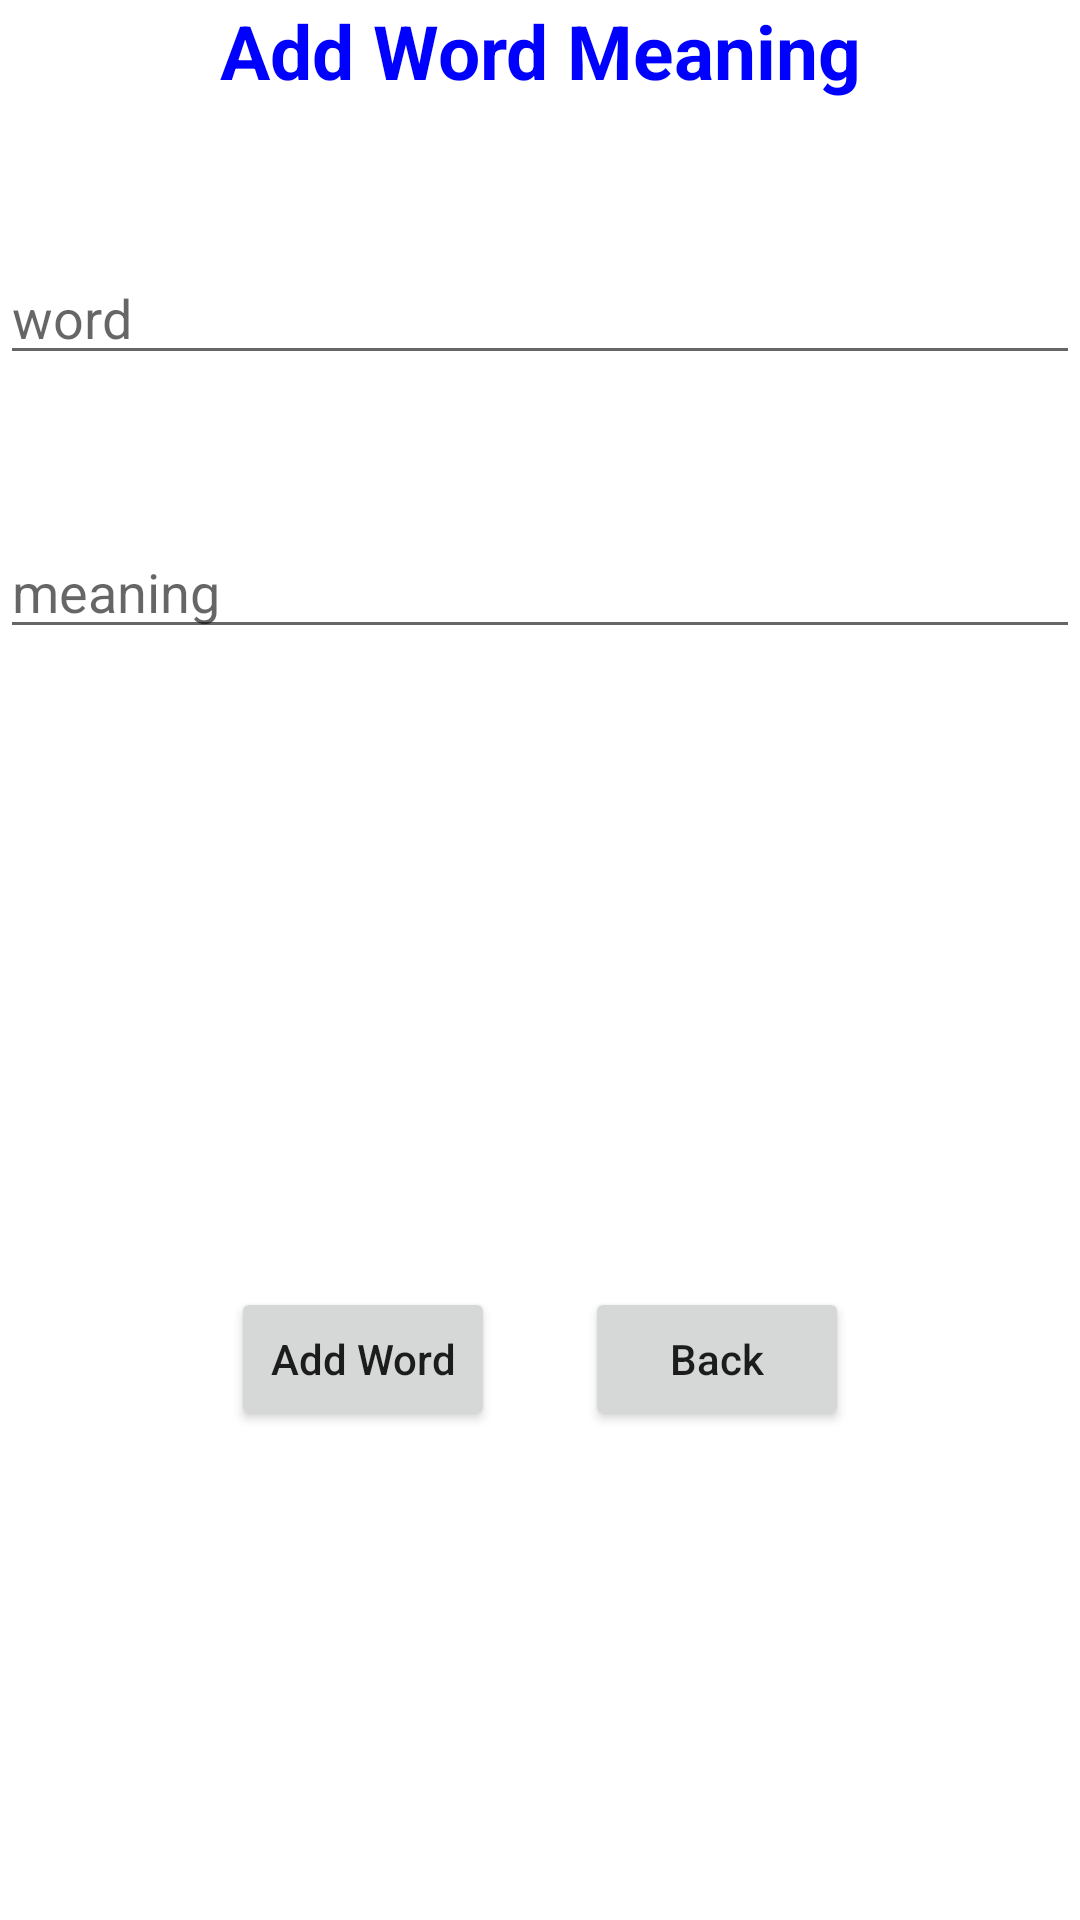

Write the Android layout XML for this screen, with the resource values it uses.
<!-- AndroidManifest.xml: application theme Theme.OnlineDictionaryApp -->
<!-- res/layout/activity_add_word.xml -->
<LinearLayout android:layout_width="match_parent"
    android:layout_height="match_parent"
    android:orientation="vertical"
    android:background="@drawable/background"
    xmlns:android="http://schemas.android.com/apk/res/android">

    <TextView
        android:layout_width="match_parent"
        android:layout_height="wrap_content"
        android:text="@string/add_word_meaning"
        android:gravity="center"
        android:textSize="25sp"
        android:textStyle="bold"
        android:textColor="#00f"/>

    <EditText
        android:layout_width="match_parent"
        android:layout_height="wrap_content"
        android:hint="word"
        android:layout_marginTop="50dp"
        android:id="@+id/et_word"/>

    <EditText
        android:layout_width="match_parent"
        android:layout_height="wrap_content"
        android:hint="meaning"
        android:id="@+id/et_meaning"
        android:layout_marginTop="50dp"/>
<LinearLayout
    android:layout_width="match_parent"
    android:layout_height="match_parent"
    android:orientation="horizontal"
    android:layout_marginTop="50dp"
    android:gravity="center">

    <Button
        android:layout_width="wrap_content"
        android:layout_height="wrap_content"
        android:text="Add Word"
        android:textAllCaps="false"
        android:onClick="add" />

    <Button
        android:layout_width="wrap_content"
        android:layout_height="wrap_content"
        android:text="Back"
        android:textAllCaps="false"
        android:onClick="back"
        android:layout_marginLeft="30dp"/>
</LinearLayout>
</LinearLayout>
<!-- resources referenced by this layout -->
<resources>
  <string name="add_word_meaning">Add Word Meaning</string>
  <style name="Theme.OnlineDictionaryApp" parent="Theme.MaterialComponents.DayNight.DarkActionBar">
          
          <item name="colorPrimary">@color/purple_500</item>
          <item name="colorPrimaryVariant">@color/purple_700</item>
          <item name="colorOnPrimary">@color/white</item>
          
          <item name="colorSecondary">@color/teal_200</item>
          <item name="colorSecondaryVariant">@color/teal_700</item>
          <item name="colorOnSecondary">@color/black</item>
          
          <item name="android:statusBarColor" tools:targetApi="l">?attr/colorPrimaryVariant</item>
          
      </style>
  <!-- not gathered from this repository: default colours our renderer supplied (Android Studio template values) -->
  <color name="purple_500">#FF6200EE</color>
  <color name="purple_700">#FF3700B3</color>
  <color name="teal_200">#FF03DAC5</color>
  <color name="teal_700">#FF018786</color>
  <color name="black">#FF000000</color>
  <color name="white">#FFFFFFFF</color>
</resources>
